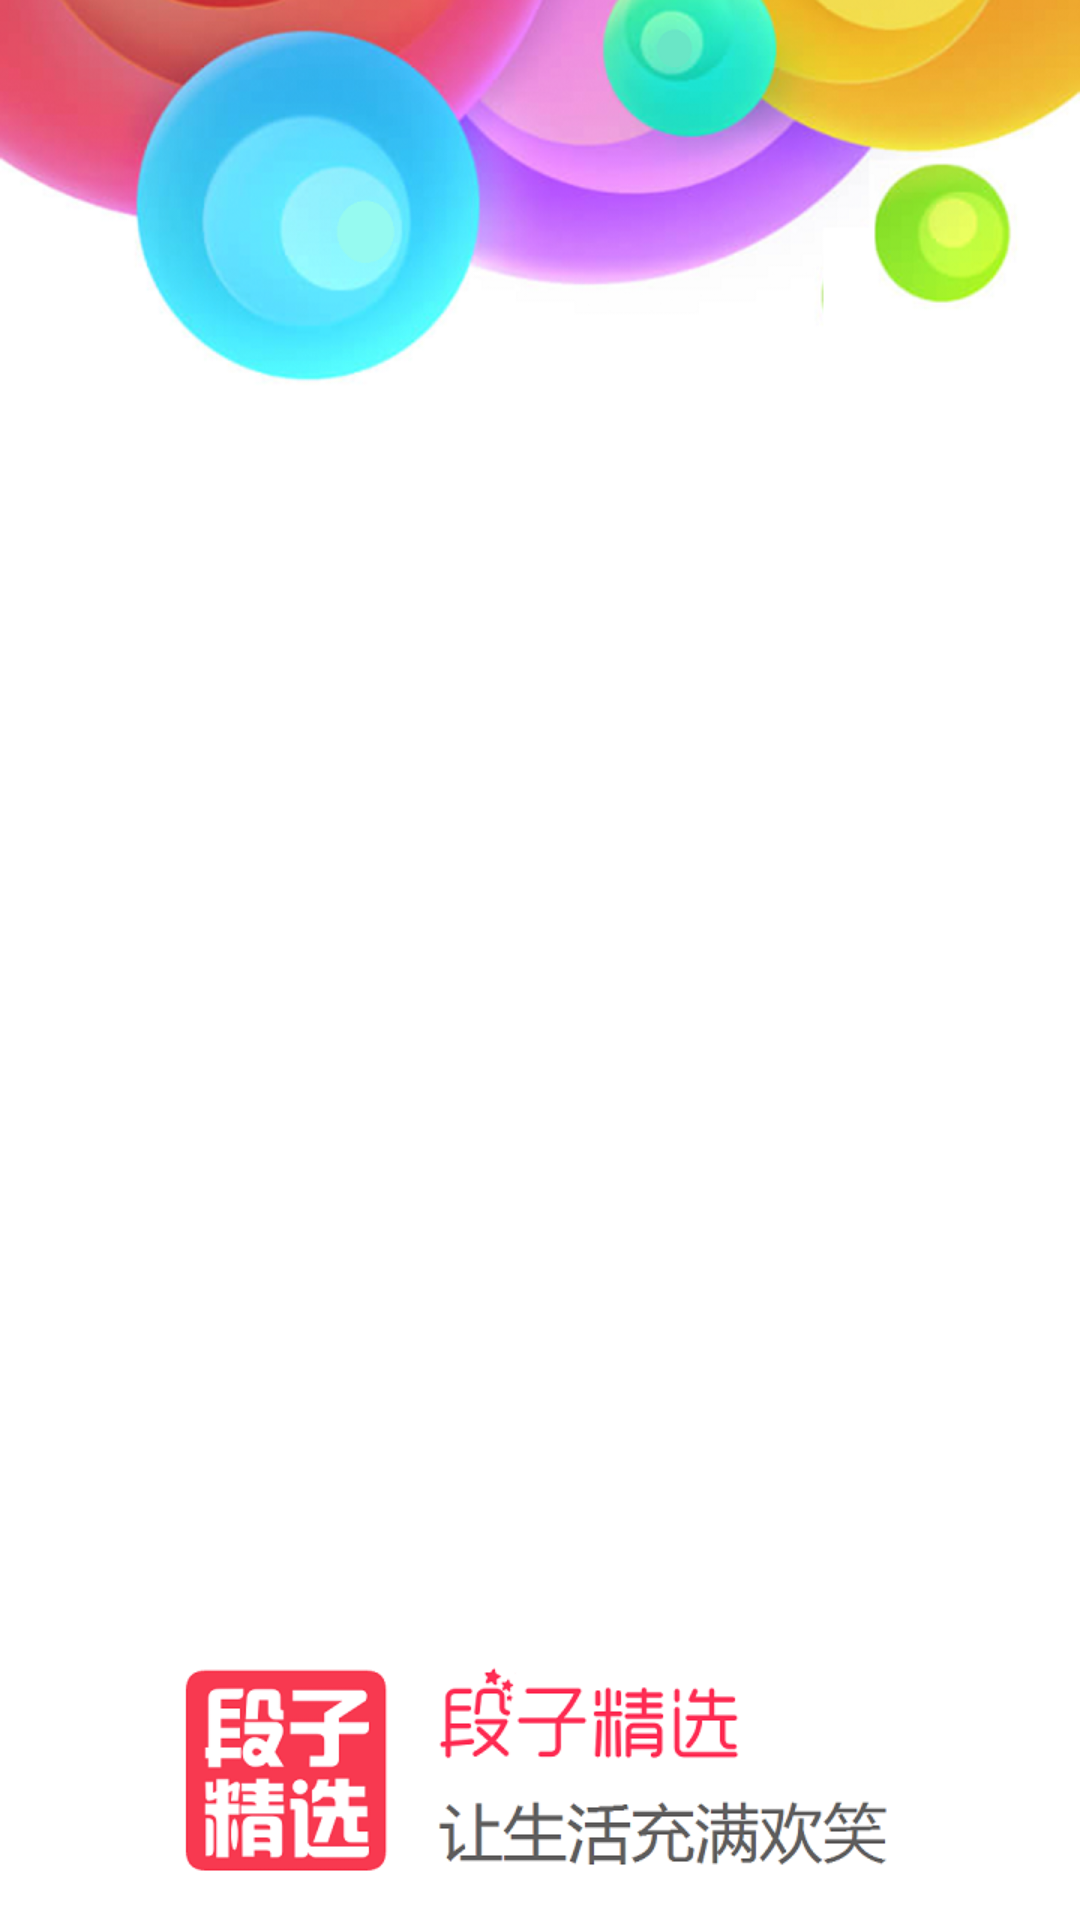

Reconstruct the res/layout file that produces this screen, plus the resources it refers to.
<!-- AndroidManifest.xml: activity theme AppTheme.NoActionBar -->
<!-- res/layout/activity_splash.xml -->
<?xml version="1.0" encoding="utf-8"?>
<RelativeLayout xmlns:android="http://schemas.android.com/apk/res/android"
    xmlns:tools="http://schemas.android.com/tools"
    android:id="@+id/activity_splash"
    android:layout_width="match_parent"

    android:layout_height="match_parent"
    android:background="@android:color/white"
    tools:context="com.example.joke.SplashActivity">

    <ImageView
        android:layout_marginTop="10dp"
        android:layout_marginBottom="10dp"
        android:id="@+id/app_logo"
        android:layout_width="match_parent"
        android:layout_height="wrap_content"
        android:layout_alignParentBottom="true"
        android:layout_centerHorizontal="true"
        android:src="@drawable/splash_logo" />

    <FrameLayout
        android:id="@+id/splash_container"
        android:layout_width="match_parent"
        android:layout_height="match_parent"
        android:layout_above="@id/app_logo" />

    <TextView
        android:id="@+id/skip_view"
        android:layout_width="50dp"
        android:layout_height="wrap_content"
        android:layout_alignParentRight="true"
        android:layout_alignParentTop="true"
        android:layout_margin="16dp"
        android:background="@drawable/background_circle"
        android:gravity="center"
        android:text="@string/click_to_skip"
        android:textColor="@android:color/white"
        android:textSize="14sp" />

    <ImageView
        android:id="@+id/splash_holder"
        android:layout_width="match_parent"
        android:layout_height="match_parent"
        android:layout_above="@id/app_logo"
        android:scaleType="fitXY"
        android:src="@drawable/splash_holder" />

</RelativeLayout>
<!-- resources referenced by this layout -->
<resources>
  <!-- drawable splash_holder: png bitmap (drawable-xhdpi, 222070 bytes) -->
  <!-- drawable splash_logo: png bitmap (drawable-xhdpi, 33256 bytes) -->
  <string name="click_to_skip">跳过</string>
  <style name="AppTheme.NoActionBar">
          <item name="windowActionBar">false</item>
          <item name="windowNoTitle">true</item>
      </style>
</resources>
